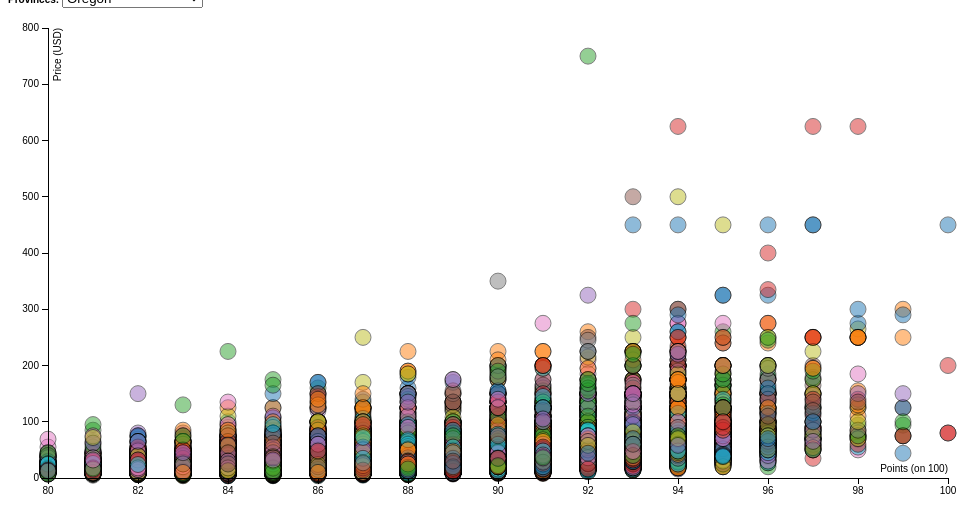
D3 v3 page, settled after 360 driven frames (6 s of simulated time); the page loaded 2 data file(s).



var margin = {top: 20, right: 20, bottom: 30, left: 40},
    width = 960 - margin.left - margin.right,
    height = 500 - margin.top - margin.bottom;



var color = d3.scale.category10();


	
d3.queue()
  .defer(d3.csv,"OnlyUSCSV.csv")
  .defer(d3.csv,"province.csv")
  .await(analyze);

function analyze(error, OnlyUSCSV, province) {
  if (error) throw error;
 
var svg = d3.select("body").append("svg")
    .attr("width", width + margin.left + margin.right)
    .attr("height", height + margin.top + margin.bottom)
  .append("g")
    .attr("transform", "translate(" + margin.left + "," + margin.top + ")");

var dropDown = d3.select("#filter").append("select")
                    .attr("name", "country-list");    
    


    

var options = dropDown.selectAll("option")
           .data(province)
         .enter()
           .append("option");

options.text(function(d){return d.Uniqueprovince;})
       .attr("value", function (d) { return d.Uniqueprovince; });  

  OnlyUSCSV.forEach(function(d) {
    d.price = +d.price;
    d.points = +d.points;
  });
 var x = d3.scale.linear()
    .range([0, width]);

var y = d3.scale.linear()
    .range([height, 0]);
	
var xAxis = d3.svg.axis()
    .scale(x)
    .orient("bottom");

var yAxis = d3.svg.axis()
    .scale(y)
    .orient("left");
    

  x.domain(d3.extent(OnlyUSCSV, function(d) { return d.points; })).nice();
  y.domain(d3.extent(OnlyUSCSV, function(d) { return d.price; })).nice();
  
 
  var dot = svg.selectAll(".dot")
      .data(OnlyUSCSV)
    .enter().append("circle")
      .attr("class", "dot")
      .attr("r", 8)
	  .style("opacity", .5)
      .attr("cx", function(d) { return x(d.points); })
      .attr("cy", function(d) { return y(d.price); })
      .style("fill", function(d) { return color(d.winery); });
  
  	// what to do when we mouse over a bubble
	var mouseOn = function() { 
		var circle = d3.select(this);

	// transition to increase size/opacity of bubble
		circle.transition()
		.duration(800).style("opacity", 1)
		.attr("r", 16).ease("elastic");

		// append lines to bubbles that will be used to show the precise data points.
		// translate their location based on margins
		svg.append("g")
			.attr("class", "guide")
		.append("line")
			.attr("x1", circle.attr("cx"))
			.attr("x2", circle.attr("cx"))
			.attr("y1", +circle.attr("cy") + 26)
			.attr("y2", height - margin.top - margin.bottom)
			.attr("transform", "translate(40,20)")
			.style("stroke", circle.style("fill"))
			.transition().delay(20).duration(400).styleTween("opacity", 
						function() { return d3.interpolate(0, .5); })

		svg.append("g")
			.attr("class", "guide")
		.append("line")
			.attr("x1", +circle.attr("cx") - 16)
			.attr("x2", 0)
			.attr("y1", circle.attr("cy"))
			.attr("y2", circle.attr("cy"))
			.attr("transform", "translate(40,30)")
			.style("stroke", circle.style("fill"))
			.transition().delay(20).duration(400).styleTween("opacity", 
						function() { return d3.interpolate(0, .5); });

	// function to move mouseover item to front of SVG stage, in case
	// another bubble overlaps it
		d3.selection.prototype.moveToFront = function() { 
		  return this.each(function() { 
			this.parentNode.appendChild(this); 
		  }); 
		};

	// skip this functionality for IE9, which doesn't like it
		
			circle.moveToFront();	
			
	};
	// what happens when we leave a bubble?
	var mouseOff = function() {
		var circle = d3.select(this);

		// go back to original size and opacity
		circle.transition()
		.duration(800).style("opacity", .5)
		.attr("r", 8).ease("elastic");

		// fade out guide lines, then remove them
		d3.selectAll(".guide").transition().duration(100).styleTween("opacity", 
						function() { return d3.interpolate(.5, 0); })
			.remove()
	};

	// run the mouseon/out functions
	dot.on("mouseover", mouseOn);
	dot.on("mouseout", mouseOff);

	// tooltips (using jQuery plugin tipsy)
	dot.append("title")
			.text(function(d) { return d.winery; })

  svg.append("g")
      .attr("class", "x axis")
      .attr("transform", "translate(0," + height + ")")
      .call(xAxis)
    .append("text")
      .attr("class", "label")
      .attr("x", width)
      .attr("y", -6)
      .style("text-anchor", "end")
      .text("Points (on 100)");

  svg.append("g")
      .attr("class", "y axis")
      .call(yAxis)
    .append("text")
      .attr("class", "label")
      .attr("transform", "rotate(-90)")
      .attr("y", 6)
      .attr("dy", ".71em")
      .style("text-anchor", "end")
      .text("Price (USD)")

  

  /*var legend = svg.selectAll(".legend")
      .data(color.domain())
    .enter().append("g")
      .attr("class", "legend")
      .attr("transform", function(d, i) { return "translate(0," + i * 20 + ")"; });

  legend.append("rect")
      .attr("x", width + 18)
      .attr("width", 18)
      .attr("height", 18)
      .style("fill", color);

  legend.append("text")
      .attr("x", width - 24)
      .attr("y", 9)
      .attr("dy", ".35em")
      .style("text-anchor", "end")
      .text(function(d) { return d; });*/
    
dropDown.on("change", function() {
      var selected = this.value;
      displayOthers = this.checked ? "inline" : "none";
      display = this.checked ? "none" : "inline";


      svg.selectAll(".dot")
          .filter(function(d) {return selected != d.province;})
          .attr("display", displayOthers);
          
      svg.selectAll(".dot")
          .filter(function(d) {return selected == d.province;})
          .attr("display", display);
      });

};



### data: OnlyUSCSV.csv
country, designation, points, price, province, taster_name, winery, Uniqueprovince
US, , 87, 14, Oregon, Paul Gregutt, Rainstorm, Oregon
US, Reserve Late Harvest, 87, 13, Michigan, Alexander Peartree, St. Julian, Michigan
US, Vintner's Reserve Wild Child Block, 87, 65, Oregon, Paul Gregutt, Sweet Cheeks, California
US, Mountain CuvÃ©e, 87, 19, California, Virginie Boone, Kirkland Signature, Virginia
US, , 87, 34, California, Virginie Boone, Louis M. Martini, Washington
US, , 87, 12, California, Matt Kettmann, Mirassou, New York
US, , 87, 32, Virginia, Alexander Peartree, QuiÃ©vremont, Idaho
US, Vin de Maison, 87, 23, Virginia, Alexander Peartree, QuiÃ©vremont, Texas
US, , 87, 20, Oregon, Paul Gregutt, Acrobat, Pennsylvania
US, Signature Selection, 87, 22, California, Matt Kettmann, Bianchi, America
US, King Ridge Vineyard, 87, 69, California, Virginie Boone, Castello di Amorosa, New Jersey
US, , 86, 16, California, Virginie Boone, Clarksburg Wine Company, Missouri
US, Puma Springs Vineyard, 86, 50, California, , Envolve, New Mexico
US, , 86, 20, California, , Envolve, Nevada
US, Hyland, 86, 50, Oregon, Paul Gregutt, Erath, Colorado
US, , 86, 22, Oregon, Paul Gregutt, Hawkins Cellars, Arizona
US, , 86, 14, California, , Robert Hall, Massachusetts
US, #SocialSecret, 86, 40, Virginia, , Tarara, Ohio
US, , 86, 13, California, , The White Knight, Illinois
US, , 86, 16, Virginia, , Trump, Washington-Oregon
US, Estate Bottled, 85, 30, California, , RustRidge, North Carolina
US, , 85, 14, California, Virginie Boone, Souverain, Iowa
US, , 86, 55, Washington, Sean P. Sullivan, Mellisoni, Vermont
US, Estate, 86, 100, California, Virginie Boone, Okapi, Kentucky
US, Alder Ridge Vineyard, 86, 25, Washington, Sean P. Sullivan, Ram, Connecticut
US, Golden Horn, 86, 26, California, Matt Kettmann, Sevtap, Rhode Island
US, Inspired, 86, 46, Washington, Sean P. Sullivan, Basel Cellars, Hawaii
US, , 86, 12, California, Jim Gordon, Cocobon, 
US, , 86, 12, Washington, Sean P. Sullivan, Drumheller, 
US, Old Vine, 86, 40, California, Virginie Boone, Eco Terreno, 
US, Bella Vetta Vineyard, 86, 75, California, Virginie Boone, Hindsight, 
US, Estate Grown, 86, 55, California, Virginie Boone, Hindsight, 
US, The Cypher, 86, 75, California, Virginie Boone, Mulvane Wine Co., 
US, RosÃ© of, 86, 25, Oregon, Paul Gregutt, Z'IVO, 
US, Classic, 86, 24, California, Virginie Boone, Napa Cellars, 
US, , 86, 20, Washington, Sean P. Sullivan, Palencia, 
US, Blau Vineyards, 86, 55, California, Virginie Boone, Passaggio, 
US, Siena, 88, 23, California, Virginie Boone, Ferrari-Carano, 
US, , 88, 18, California, Virginie Boone, Folie Ã? Deux, 
US, Magnificat, 88, 55, California, Virginie Boone, Franciscan, 
US, Grand Klasse Reserve Lawrence Vineyards, 88, 22, Washington, Sean P. Sullivan, GÃ¥rd, 
US, Ingle Vineyard, 88, 20, New York, Anna Lee C. Iijima, Heron Hill, 
US, Intreccio Library Selection, 88, 75, California, Virginie Boone, Soquel Vineyards, 
US, , 88, 18, New York, Anna Lee C. Iijima, Ventosa, 
US, Red Oak Vineyard, 87, 20, New York, Anna Lee C. Iijima, Lamoreaux Landing, 
US, Yellow Dog Vineyard, 87, 20, New York, Anna Lee C. Iijima, Lamoreaux Landing, 
US, J.D. Hurley, 87, 26, California, Matt Kettmann, Martin Ranch, 
US, Wolff Vineyard, 87, 85, California, Virginie Boone, PiÃ±a, 
US, BDX, 87, 18, California, Matt Kettmann, Pull, 
US, , 87, 18, California, Matt Kettmann, Pull, 
US, Camp 4 Vineyard, 87, 25, California, Matt Kettmann, R2, 
US, Estate, 87, 44, California, Matt Kettmann, Rideau, 
US, Stuhlmuller Vineyard, 92, 36, California, , Matrix, 
US, Rockpile Cemetary Vineyard, 92, 39, California, , Mauritson, 
US, , 92, 45, California, , Silverado, 
US, , 91, 78, California, , Clark-Clauden, 
US, , 90, 17, California, , Banyan, 
US, K Block, 91, 85, California, Virginie Boone, Terra Valentine, 
US, Guidotti Vineyard, 91, 64, California, Matt Kettmann, Testarossa, 
US, Family Reserve, 91, 68, California, Matt Kettmann, Vincent Vineyards, 
... 54,204 more rows

### data: province.csv
Uniqueprovince
Oregon
Michigan
California
Virginia
Washington
New York
Idaho
Texas
Pennsylvania
America
New Jersey
Missouri
New Mexico
Nevada
Colorado
Arizona
Massachusetts
Ohio
Illinois
Washington-Oregon
North Carolina
Iowa
Vermont
Kentucky
Connecticut
Rhode Island
Hawaii